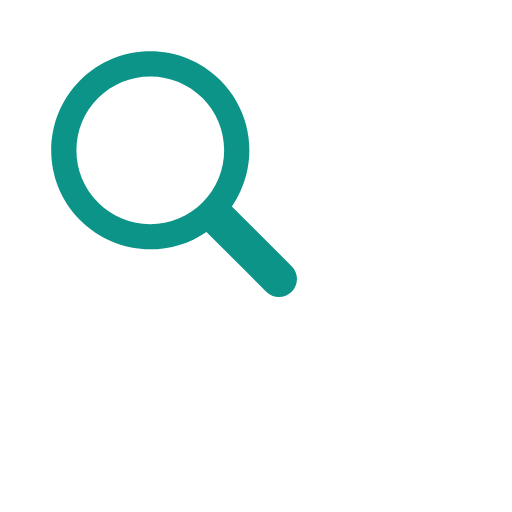
t = 0.00 s
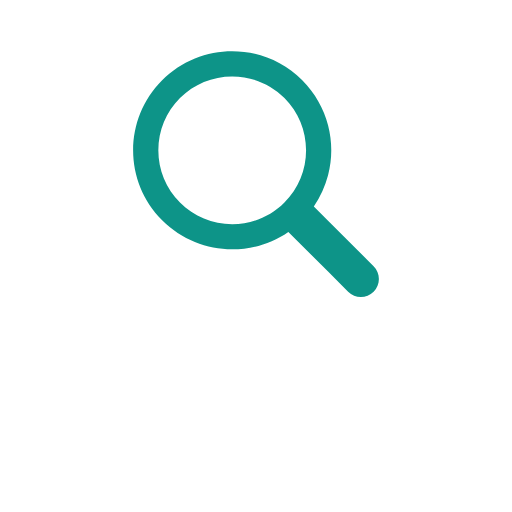
t = 0.17 s
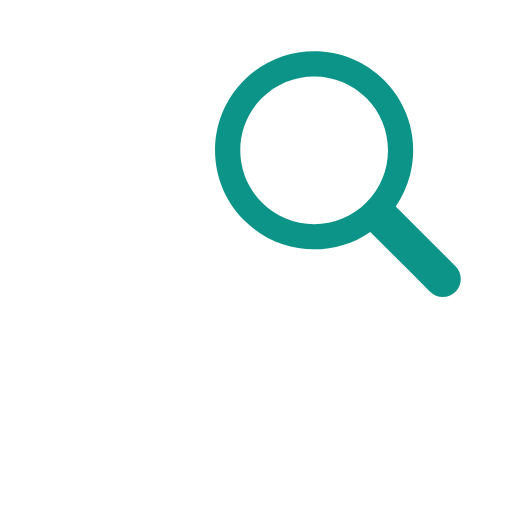
t = 0.33 s
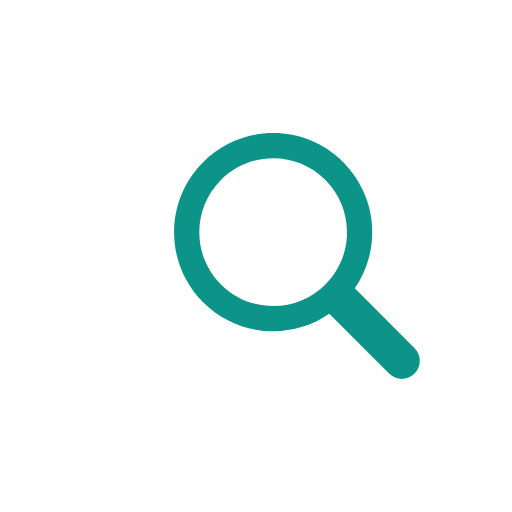
t = 0.50 s
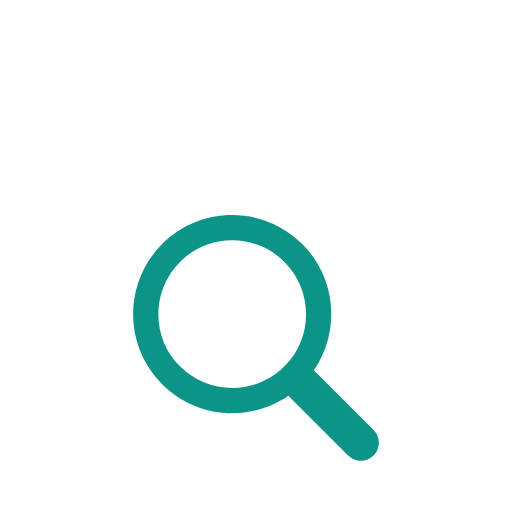
t = 0.66 s
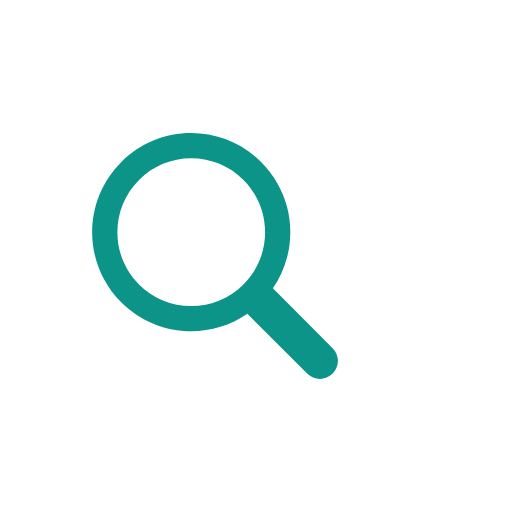
t = 0.83 s

The animated SVG that drew these frames (rendered in a browser with its animation timeline set to each time). Animation: 1 SMIL element (animateTransform=1); one cycle of 1.00 s, repeats indefinitely.

<?xml version="1.0" encoding="utf-8"?>
<svg xmlns="http://www.w3.org/2000/svg" xmlns:xlink="http://www.w3.org/1999/xlink" style="margin: auto; background: none; display: block; shape-rendering: auto;" width="200px" height="200px" viewBox="0 0 100 100" preserveAspectRatio="xMidYMid">
<g transform="translate(50 50)">
  <g transform="scale(0.8)">
    <g transform="translate(-50 -50)">
      <g>
        <animateTransform attributeName="transform" type="translate" repeatCount="indefinite" dur="1s" values="-20 -20;20 -20;0 20;-20 -20" keyTimes="0;0.33;0.66;1"></animateTransform>
        <path fill="#ffffff" d="M44.19 26.158c-4.817 0-9.345 1.876-12.751 5.282c-3.406 3.406-5.282 7.934-5.282 12.751 c0 4.817 1.876 9.345 5.282 12.751c3.406 3.406 7.934 5.282 12.751 5.282s9.345-1.876 12.751-5.282 c3.406-3.406 5.282-7.934 5.282-12.751c0-4.817-1.876-9.345-5.282-12.751C53.536 28.033 49.007 26.158 44.19 26.158z"></path>
        <path fill="#0d9488" d="M78.712 72.492L67.593 61.373l-3.475-3.475c1.621-2.352 2.779-4.926 3.475-7.596c1.044-4.008 1.044-8.23 0-12.238 c-1.048-4.022-3.146-7.827-6.297-10.979C56.572 22.362 50.381 20 44.19 20C38 20 31.809 22.362 27.085 27.085 c-9.447 9.447-9.447 24.763 0 34.21C31.809 66.019 38 68.381 44.19 68.381c4.798 0 9.593-1.425 13.708-4.262l9.695 9.695 l4.899 4.899C73.351 79.571 74.476 80 75.602 80s2.251-0.429 3.11-1.288C80.429 76.994 80.429 74.209 78.712 72.492z M56.942 56.942 c-3.406 3.406-7.934 5.282-12.751 5.282s-9.345-1.876-12.751-5.282c-3.406-3.406-5.282-7.934-5.282-12.751 c0-4.817 1.876-9.345 5.282-12.751c3.406-3.406 7.934-5.282 12.751-5.282c4.817 0 9.345 1.876 12.751 5.282 c3.406 3.406 5.282 7.934 5.282 12.751C62.223 49.007 60.347 53.536 56.942 56.942z"></path>
      </g>
    </g>
  </g>
</g>
<!-- [ldio] generated by https://loading.io/ --></svg>